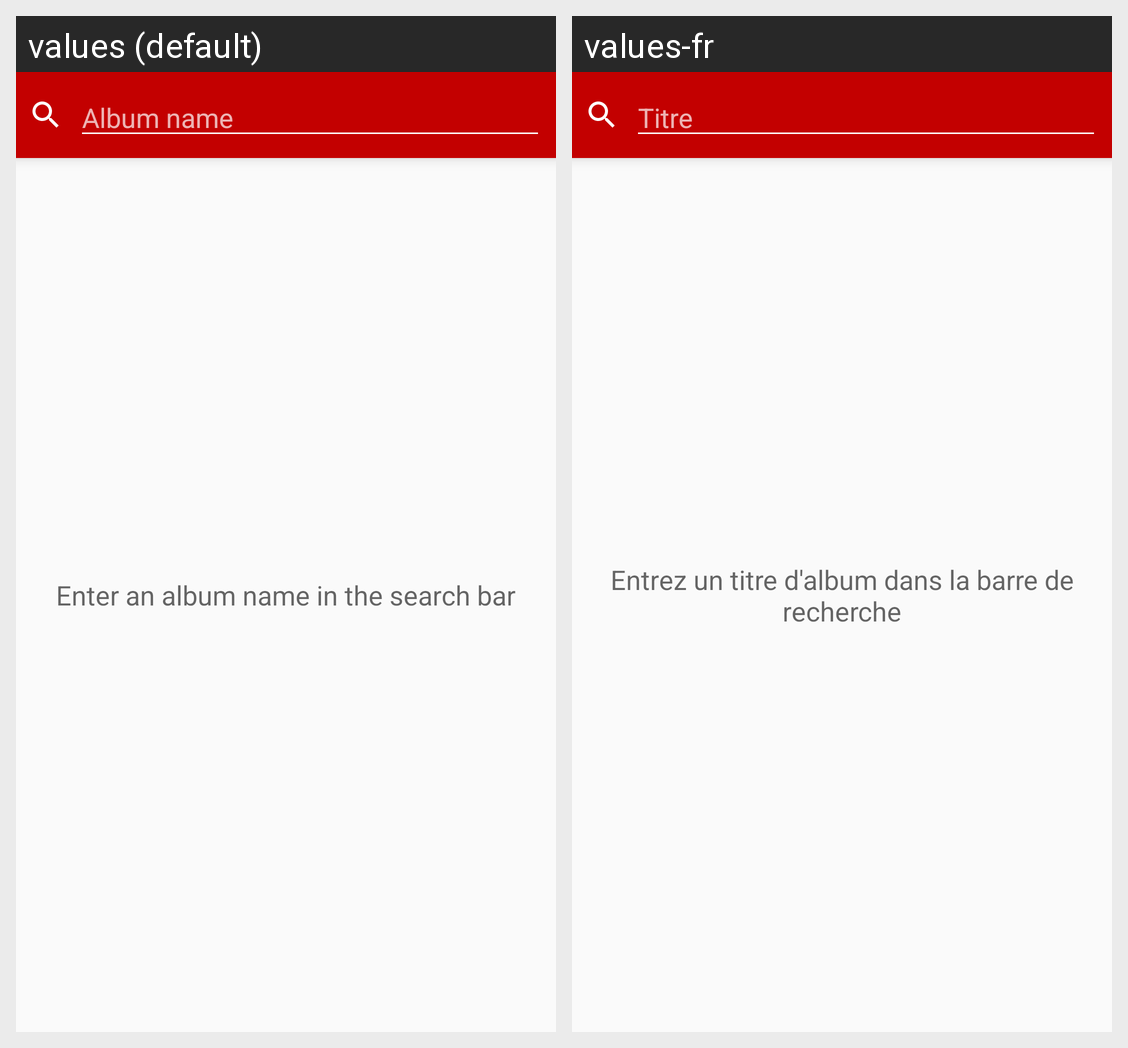

For this localized Android screen grid, give each drawn string resource with its value in every locale shown.
Android screen res/layout/activity_album_fetch.xml rendered under 2 locales, left to right: values (default), values-fr. Device: Nexus 5 (rendered at 1080×1920; each locale shown at half size, 540×960, under a caption strip naming it); theme AppTheme.
Strings drawn on this screen, with the default value and each locale's value (text and hints the layout hard-codes, and strings that could not be matched under every locale, appear in the picture but are not listed):

album_title_hint
  values: Album name
  values-fr: Titre

search_album_hint
  values: Enter an album name in the search bar
  values-fr: Entrez un titre d'album dans la barre de recherche
